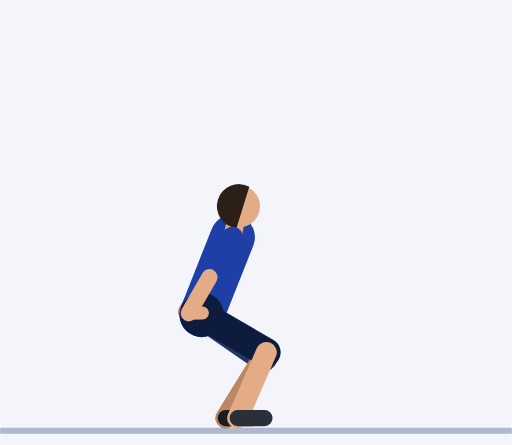
t = 0.00 s
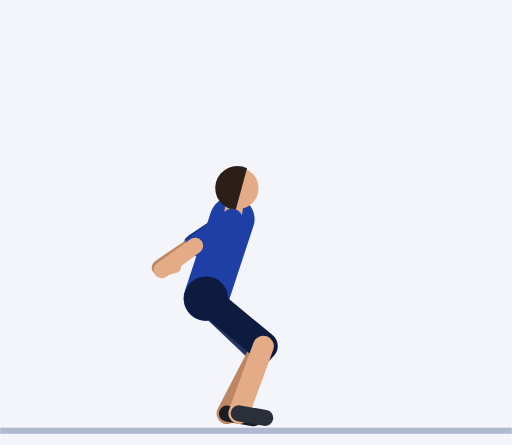
t = 0.45 s
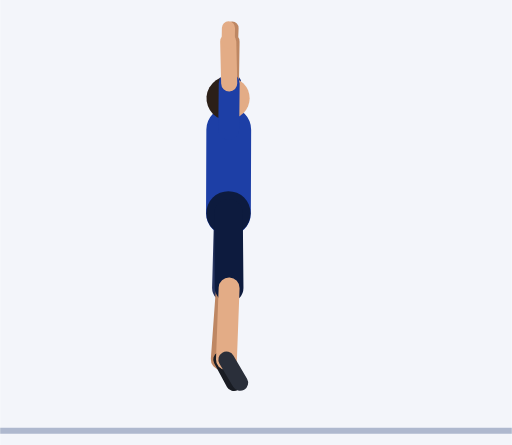
t = 0.92 s
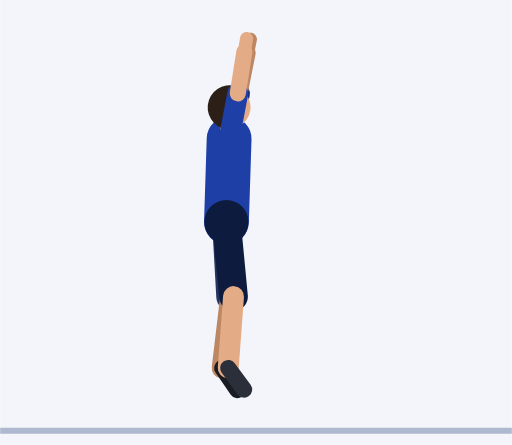
t = 1.35 s
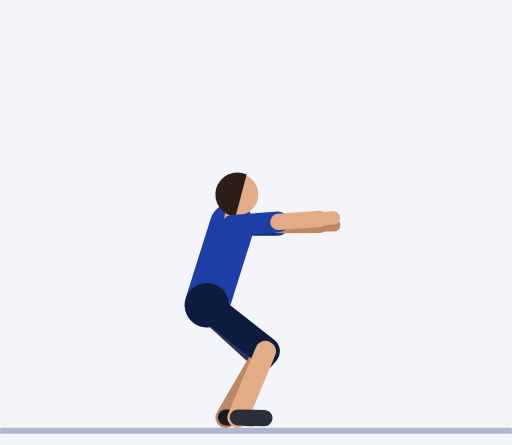
t = 1.81 s
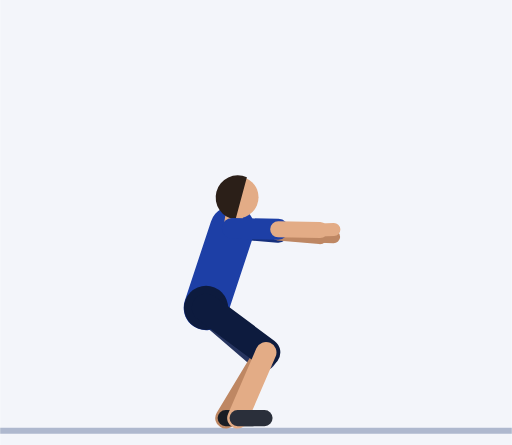
t = 2.21 s

The animated SVG that drew these frames (rendered in a browser with its animation timeline set to each time). Animation: 61 SMIL elements (animate=61); one cycle of 2.73 s, repeats indefinitely.

<svg xmlns="http://www.w3.org/2000/svg" viewBox="-76.5 -143 171.3 149"><rect x="-76.5" y="-143" width="171.3" height="149" fill="#F3F5FA"/><line x1="-76.5" y1="1.2" x2="94.8" y2="1.2" stroke="#AEB8CE" stroke-width="2"/><line x1="1.3" y1="-63.6" x2="-6.9" y2="-50.5" stroke="#152F7C" stroke-width="7" stroke-linecap="round"><animate attributeName="x1" dur="2.73s" repeatCount="indefinite" values="1.3;1.3;1.3;1.3;1.3;1.3;1.2;1.1;0.9;0.6;0.4;0.2;0.1;0;0;0;0;0;0;0.2;0.3;0.5;0.7;0.9;1;1.1;1.2;1.2;1.2;1.2;1.2;1.2;1.2;1.2;1.2;1.2;1.3;1.3;1.3"/><animate attributeName="y1" dur="2.73s" repeatCount="indefinite" values="-63.6;-63.6;-63.6;-63.6;-63.6;-64.9;-68.4;-73.4;-79.2;-85.2;-90.9;-95.5;-98.7;-99.9;-99.9;-99.9;-99.9;-99.9;-98.8;-95.8;-91.5;-86.3;-80.8;-75.5;-71;-67.8;-66.6;-66.6;-66.6;-66.6;-66.6;-66.5;-66.3;-65.9;-65.4;-64.9;-64.4;-64;-63.7"/><animate attributeName="x2" dur="2.73s" repeatCount="indefinite" values="-6.9;-6.9;-6.9;-6.9;-6.9;-8.1;-10.9;-13.6;-14.6;-12.7;-8.6;-3.9;-0.3;1.1;1.1;1.1;1.1;1.1;1.9;4.2;7.3;10.6;13.5;15.4;16.3;16.6;16.6;16.6;16.6;16.6;16.6;16.6;16;14.2;10.8;6;1;-3.2;-5.9"/><animate attributeName="y2" dur="2.73s" repeatCount="indefinite" values="-50.5;-50.5;-50.5;-50.5;-50.5;-52.6;-58.7;-68.5;-80.7;-93.1;-103.5;-110.5;-114.2;-115.3;-115.3;-115.3;-115.3;-115.3;-114.2;-110.8;-105.3;-98.1;-89.6;-81;-73.4;-68.1;-66.1;-66.1;-66.1;-66.1;-66.1;-64.9;-61.7;-57.4;-53.2;-50.2;-48.9;-49.2;-50"/></line><line x1="-6.9" y1="-50.5" x2="-14.3" y2="-38.6" stroke="#BE8763" stroke-width="5.4" stroke-linecap="round"><animate attributeName="x1" dur="2.73s" repeatCount="indefinite" values="-6.9;-6.9;-6.9;-6.9;-6.9;-8.1;-10.9;-13.6;-14.6;-12.7;-8.6;-3.9;-0.3;1.1;1.1;1.1;1.1;1.1;1.9;4.2;7.3;10.6;13.5;15.4;16.3;16.6;16.6;16.6;16.6;16.6;16.6;16.6;16;14.2;10.8;6;1;-3.2;-5.9"/><animate attributeName="y1" dur="2.73s" repeatCount="indefinite" values="-50.5;-50.5;-50.5;-50.5;-50.5;-52.6;-58.7;-68.5;-80.7;-93.1;-103.5;-110.5;-114.2;-115.3;-115.3;-115.3;-115.3;-115.3;-114.2;-110.8;-105.3;-98.1;-89.6;-81;-73.4;-68.1;-66.1;-66.1;-66.1;-66.1;-66.1;-64.9;-61.7;-57.4;-53.2;-50.2;-48.9;-49.2;-50"/><animate attributeName="x2" dur="2.73s" repeatCount="indefinite" values="-14.3;-14.3;-14.3;-14.3;-14.3;-16.5;-21.8;-26.9;-28.5;-24.9;-17;-7.9;-1;1.6;1.6;1.6;1.6;1.6;3.2;7.4;13.3;19.5;24.9;28.4;30.2;30.6;30.6;30.6;30.6;30.6;30.6;30.5;29.4;25.9;19.4;10.4;0.8;-7.3;-12.5"/><animate attributeName="y2" dur="2.73s" repeatCount="indefinite" values="-38.6;-38.6;-38.6;-38.6;-38.6;-41.4;-49.9;-63.9;-81.8;-100;-114.7;-123.9;-128.2;-129.3;-129.3;-129.3;-129.3;-129.3;-128.1;-124.4;-118;-108.9;-97.8;-86.1;-75.7;-68.4;-65.6;-65.6;-65.6;-65.6;-65.6;-63.4;-57.6;-49.7;-42.1;-36.8;-34.9;-35.8;-37.7"/></line><line x1="-14.3" y1="-38.6" x2="-9.7" y2="-38.5" stroke="#BE8763" stroke-width="4.4" stroke-linecap="round"><animate attributeName="x1" dur="2.73s" repeatCount="indefinite" values="-14.3;-14.3;-14.3;-14.3;-14.3;-16.5;-21.8;-26.9;-28.5;-24.9;-17;-7.9;-1;1.6;1.6;1.6;1.6;1.6;3.2;7.4;13.3;19.5;24.9;28.4;30.2;30.6;30.6;30.6;30.6;30.6;30.6;30.5;29.4;25.9;19.4;10.4;0.8;-7.3;-12.5"/><animate attributeName="y1" dur="2.73s" repeatCount="indefinite" values="-38.6;-38.6;-38.6;-38.6;-38.6;-41.4;-49.9;-63.9;-81.8;-100;-114.7;-123.9;-128.2;-129.3;-129.3;-129.3;-129.3;-129.3;-128.1;-124.4;-118;-108.9;-97.8;-86.1;-75.7;-68.4;-65.6;-65.6;-65.6;-65.6;-65.6;-63.4;-57.6;-49.7;-42.1;-36.8;-34.9;-35.8;-37.7"/><animate attributeName="x2" dur="2.73s" repeatCount="indefinite" values="-9.7;-9.7;-9.7;-9.7;-9.7;-11.9;-17.2;-22.6;-24.8;-22;-15;-6.9;-0.6;1.7;1.7;1.7;1.7;1.7;3.6;8.5;15.3;22.5;28.6;32.7;34.7;35.2;35.2;35.2;35.2;35.2;35.2;35.1;34;30.5;24;15;5.4;-2.7;-7.9"/><animate attributeName="y2" dur="2.73s" repeatCount="indefinite" values="-38.5;-38.5;-38.5;-38.5;-38.5;-41.5;-50.6;-65.5;-84.5;-103.6;-118.8;-128.3;-132.8;-133.9;-133.9;-133.9;-133.9;-133.9;-132.7;-128.9;-122.2;-112.4;-100.5;-87.8;-76.5;-68.4;-65.4;-65.4;-65.4;-65.4;-65.4;-63.2;-57.4;-49.6;-42;-36.7;-34.8;-35.6;-37.5"/></line><line x1="-9" y1="-37.6" x2="11.6" y2="-23.4" stroke="#26345F" stroke-width="9.6" stroke-linecap="round"><animate attributeName="x1" dur="2.73s" repeatCount="indefinite" values="-9;-9;-9;-9;-9;-8.7;-7.9;-6.7;-5.2;-3.8;-2.3;-1.1;-0.3;0;0;0;0;0;-0.3;-0.9;-1.9;-3.1;-4.4;-5.6;-6.6;-7.2;-7.5;-7.5;-7.5;-7.5;-7.5;-7.6;-7.7;-7.9;-8.1;-8.4;-8.6;-8.8;-8.9"/><animate attributeName="y1" dur="2.73s" repeatCount="indefinite" values="-37.6;-37.6;-37.6;-37.6;-37.6;-38.8;-41.9;-46.5;-51.9;-57.6;-63;-67.5;-70.7;-71.9;-71.9;-71.9;-71.9;-71.9;-70.8;-67.9;-63.6;-58.6;-53.3;-48.3;-44;-41.1;-40;-40;-40;-40;-40;-39.9;-39.7;-39.4;-39;-38.6;-38.2;-37.9;-37.7"/><animate attributeName="x2" dur="2.73s" repeatCount="indefinite" values="11.6;11.6;11.6;11.6;11.6;11.4;10.8;9.6;7.8;5.6;3.2;1.2;-0.3;-0.9;-0.9;-0.9;-0.9;-0.9;-0.4;1;2.9;5.1;7.2;9;10.3;11.1;11.4;11.4;11.4;11.4;11.4;11.4;11.4;11.4;11.5;11.5;11.6;11.6;11.6"/><animate attributeName="y2" dur="2.73s" repeatCount="indefinite" values="-23.4;-23.4;-23.4;-23.4;-23.4;-23.9;-25.3;-27.5;-30.6;-34.4;-38.6;-42.7;-45.7;-46.9;-46.9;-46.9;-46.9;-46.9;-45.8;-42.9;-39.1;-35;-31.2;-28;-25.6;-24.1;-23.6;-23.6;-23.6;-23.6;-23.6;-23.6;-23.5;-23.5;-23.5;-23.5;-23.4;-23.4;-23.4"/></line><line x1="11.6" y1="-23.4" x2="-1" y2="-3" stroke="#BE8763" stroke-width="7" stroke-linecap="round"><animate attributeName="x1" dur="2.73s" repeatCount="indefinite" values="11.6;11.6;11.6;11.6;11.6;11.4;10.8;9.6;7.8;5.6;3.2;1.2;-0.3;-0.9;-0.9;-0.9;-0.9;-0.9;-0.4;1;2.9;5.1;7.2;9;10.3;11.1;11.4;11.4;11.4;11.4;11.4;11.4;11.4;11.4;11.5;11.5;11.6;11.6;11.6"/><animate attributeName="y1" dur="2.73s" repeatCount="indefinite" values="-23.4;-23.4;-23.4;-23.4;-23.4;-23.9;-25.3;-27.5;-30.6;-34.4;-38.6;-42.7;-45.7;-46.9;-46.9;-46.9;-46.9;-46.9;-45.8;-42.9;-39.1;-35;-31.2;-28;-25.6;-24.1;-23.6;-23.6;-23.6;-23.6;-23.6;-23.6;-23.5;-23.5;-23.5;-23.5;-23.4;-23.4;-23.4"/><animate attributeName="x2" dur="2.73s" repeatCount="indefinite" values="-1;-1;-1;-1;-1;-0.9;-0.6;-0.4;-0.4;-0.8;-1.4;-2;-2.4;-2.5;-2.5;-2.5;-2.5;-2.5;-2.4;-2.1;-1.7;-1.2;-0.9;-0.7;-0.8;-0.9;-1;-1;-1;-1;-1;-1;-1;-1;-1;-1;-1;-1;-1"/><animate attributeName="y2" dur="2.73s" repeatCount="indefinite" values="-3;-3;-3;-3;-3;-3.3;-4.1;-5.7;-8;-11.3;-15.1;-18.9;-21.8;-22.9;-22.9;-22.9;-22.9;-22.9;-21.9;-19.1;-15.5;-11.8;-8.6;-6;-4.3;-3.3;-3;-3;-3;-3;-3;-3;-3;-3;-3;-3;-3;-3;-3"/></line><line x1="-1" y1="-3" x2="8" y2="-3" stroke="#191C23" stroke-width="5.4" stroke-linecap="round"><animate attributeName="x1" dur="2.73s" repeatCount="indefinite" values="-1;-1;-1;-1;-1;-0.9;-0.6;-0.4;-0.4;-0.8;-1.4;-2;-2.4;-2.5;-2.5;-2.5;-2.5;-2.5;-2.4;-2.1;-1.7;-1.2;-0.9;-0.7;-0.8;-0.9;-1;-1;-1;-1;-1;-1;-1;-1;-1;-1;-1;-1;-1"/><animate attributeName="y1" dur="2.73s" repeatCount="indefinite" values="-3;-3;-3;-3;-3;-3.3;-4.1;-5.7;-8;-11.3;-15.1;-18.9;-21.8;-22.9;-22.9;-22.9;-22.9;-22.9;-21.9;-19.1;-15.5;-11.8;-8.6;-6;-4.3;-3.3;-3;-3;-3;-3;-3;-3;-3;-3;-3;-3;-3;-3;-3"/><animate attributeName="x2" dur="2.73s" repeatCount="indefinite" values="8;8;8;8;8;8.1;8.4;8.3;7.7;6.4;4.9;3.3;2.1;1.7;1.7;1.7;1.7;1.7;2.1;3.2;4.6;6.1;7.2;7.9;8.1;8.1;8;8;8;8;8;8;8;8;8;8;8;8;8"/><animate attributeName="y2" dur="2.73s" repeatCount="indefinite" values="-3;-3;-3;-3;-3;-2.9;-2.9;-3.2;-4.1;-6;-8.6;-11.6;-14;-15;-15;-15;-15;-15;-14.1;-11.8;-9.1;-6.5;-4.6;-3.5;-3.1;-3;-3;-3;-3;-3;-3;-3;-3;-3;-3;-3;-3;-3;-3"/></line><line x1="-9" y1="-37.6" x2="1.3" y2="-63.6" stroke="#1D3FA6" stroke-width="15" stroke-linecap="round"><animate attributeName="x1" dur="2.73s" repeatCount="indefinite" values="-9;-9;-9;-9;-9;-8.7;-7.9;-6.7;-5.2;-3.8;-2.3;-1.1;-0.3;0;0;0;0;0;-0.3;-0.9;-1.9;-3.1;-4.4;-5.6;-6.6;-7.2;-7.5;-7.5;-7.5;-7.5;-7.5;-7.6;-7.7;-7.9;-8.1;-8.4;-8.6;-8.8;-8.9"/><animate attributeName="y1" dur="2.73s" repeatCount="indefinite" values="-37.6;-37.6;-37.6;-37.6;-37.6;-38.8;-41.9;-46.5;-51.9;-57.6;-63;-67.5;-70.7;-71.9;-71.9;-71.9;-71.9;-71.9;-70.8;-67.9;-63.6;-58.6;-53.3;-48.3;-44;-41.1;-40;-40;-40;-40;-40;-39.9;-39.7;-39.4;-39;-38.6;-38.2;-37.9;-37.7"/><animate attributeName="x2" dur="2.73s" repeatCount="indefinite" values="1.3;1.3;1.3;1.3;1.3;1.3;1.2;1.1;0.9;0.6;0.4;0.2;0.1;0;0;0;0;0;0;0.2;0.3;0.5;0.7;0.9;1;1.1;1.2;1.2;1.2;1.2;1.2;1.2;1.2;1.2;1.2;1.2;1.3;1.3;1.3"/><animate attributeName="y2" dur="2.73s" repeatCount="indefinite" values="-63.6;-63.6;-63.6;-63.6;-63.6;-64.9;-68.4;-73.4;-79.2;-85.2;-90.9;-95.5;-98.7;-99.9;-99.9;-99.9;-99.9;-99.9;-98.8;-95.8;-91.5;-86.3;-80.8;-75.5;-71;-67.8;-66.6;-66.6;-66.6;-66.6;-66.6;-66.5;-66.3;-65.9;-65.4;-64.9;-64.4;-64;-63.7"/></line><circle cx="-9" cy="-37.6" r="7.4" fill="#0D1B3E"><animate attributeName="cx" dur="2.73s" repeatCount="indefinite" values="-9;-9;-9;-9;-9;-8.7;-7.9;-6.7;-5.2;-3.8;-2.3;-1.1;-0.3;0;0;0;0;0;-0.3;-0.9;-1.9;-3.1;-4.4;-5.6;-6.6;-7.2;-7.5;-7.5;-7.5;-7.5;-7.5;-7.6;-7.7;-7.9;-8.1;-8.4;-8.6;-8.8;-8.9"/><animate attributeName="cy" dur="2.73s" repeatCount="indefinite" values="-37.6;-37.6;-37.6;-37.6;-37.6;-38.8;-41.9;-46.5;-51.9;-57.6;-63;-67.5;-70.7;-71.9;-71.9;-71.9;-71.9;-71.9;-70.8;-67.9;-63.6;-58.6;-53.3;-48.3;-44;-41.1;-40;-40;-40;-40;-40;-39.9;-39.7;-39.4;-39;-38.6;-38.2;-37.9;-37.7"/></circle><line x1="1.3" y1="-63.6" x2="2" y2="-67.1" stroke="#E3AC86" stroke-width="6" stroke-linecap="round"><animate attributeName="x1" dur="2.73s" repeatCount="indefinite" values="1.3;1.3;1.3;1.3;1.3;1.3;1.2;1.1;0.9;0.6;0.4;0.2;0.1;0;0;0;0;0;0;0.2;0.3;0.5;0.7;0.9;1;1.1;1.2;1.2;1.2;1.2;1.2;1.2;1.2;1.2;1.2;1.2;1.3;1.3;1.3"/><animate attributeName="y1" dur="2.73s" repeatCount="indefinite" values="-63.6;-63.6;-63.6;-63.6;-63.6;-64.9;-68.4;-73.4;-79.2;-85.2;-90.9;-95.5;-98.7;-99.9;-99.9;-99.9;-99.9;-99.9;-98.8;-95.8;-91.5;-86.3;-80.8;-75.5;-71;-67.8;-66.6;-66.6;-66.6;-66.6;-66.6;-66.5;-66.3;-65.9;-65.4;-64.9;-64.4;-64;-63.7"/><animate attributeName="x2" dur="2.73s" repeatCount="indefinite" values="2;2;2;2;2;2;1.8;1.6;1.3;0.9;0.6;0.3;0.1;0;0;0;0;0;0.1;0.2;0.5;0.8;1.1;1.4;1.6;1.7;1.8;1.8;1.8;1.8;1.8;1.8;1.8;1.8;1.9;1.9;2;2;2"/><animate attributeName="y2" dur="2.73s" repeatCount="indefinite" values="-67.1;-67.1;-67.1;-67.1;-67.1;-68.4;-71.9;-76.9;-82.7;-88.7;-94.3;-99;-102.2;-103.4;-103.4;-103.4;-103.4;-103.4;-102.3;-99.3;-95;-89.8;-84.3;-79;-74.4;-71.3;-70.1;-70.1;-70.1;-70.1;-70.1;-70;-69.7;-69.3;-68.8;-68.3;-67.9;-67.4;-67.2"/></line><circle cx="3.5" cy="-73.9" r="7" fill="#E3AC86"><animate attributeName="cx" dur="2.73s" repeatCount="indefinite" values="3.5;3.5;3.5;3.5;3.5;3.4;3.1;2.7;2.1;1.5;1;0.5;0.1;0;0;0;0;0;0.1;0.4;0.8;1.3;1.8;2.3;2.6;2.9;3;3;3;3;3;3;3;3.1;3.2;3.3;3.4;3.4;3.5"/><animate attributeName="cy" dur="2.73s" repeatCount="indefinite" values="-73.9;-73.9;-73.9;-73.9;-73.9;-75.2;-78.7;-83.8;-89.6;-95.7;-101.3;-106;-109.2;-110.4;-110.4;-110.4;-110.4;-110.4;-109.3;-106.3;-102;-96.8;-91.3;-85.9;-81.4;-78.2;-77;-77;-77;-77;-77;-76.9;-76.6;-76.2;-75.7;-75.2;-74.7;-74.3;-74"/></circle><path d="M6.9 -80.5 A7.4 7.4 0 1 0 2.6 -66.6 Z" fill="#2B1F18"><animate attributeName="d" dur="2.73s" repeatCount="indefinite" values="M6.9 -80.5 A7.4 7.4 0 1 0 2.6 -66.6 Z;M6.9 -80.5 A7.4 7.4 0 1 0 2.6 -66.6 Z;M6.9 -80.5 A7.4 7.4 0 1 0 2.6 -66.6 Z;M6.9 -80.5 A7.4 7.4 0 1 0 2.6 -66.6 Z;M6.9 -80.5 A7.4 7.4 0 1 0 2.6 -66.6 Z;M6.7 -81.8 A7.4 7.4 0 1 0 2.5 -67.9 Z;M6.3 -85.4 A7.4 7.4 0 1 0 2.4 -71.4 Z;M5.7 -90.5 A7.4 7.4 0 1 0 2.2 -76.4 Z;M4.9 -96.5 A7.4 7.4 0 1 0 1.9 -82.2 Z;M4.1 -102.6 A7.4 7.4 0 1 0 1.5 -88.3 Z;M3.3 -108.4 A7.4 7.4 0 1 0 1.2 -93.9 Z;M2.6 -113.1 A7.4 7.4 0 1 0 0.9 -98.6 Z;M2.1 -116.3 A7.4 7.4 0 1 0 0.7 -101.8 Z;M1.9 -117.5 A7.4 7.4 0 1 0 0.6 -103 Z;M1.9 -117.5 A7.4 7.4 0 1 0 0.6 -103 Z;M1.9 -117.5 A7.4 7.4 0 1 0 0.6 -103 Z;M1.9 -117.5 A7.4 7.4 0 1 0 0.6 -103 Z;M1.9 -117.5 A7.4 7.4 0 1 0 0.6 -103 Z;M2.1 -116.4 A7.4 7.4 0 1 0 0.7 -101.9 Z;M2.5 -113.4 A7.4 7.4 0 1 0 0.9 -98.9 Z;M3 -109.1 A7.4 7.4 0 1 0 1.1 -94.6 Z;M3.7 -103.8 A7.4 7.4 0 1 0 1.4 -89.4 Z;M4.4 -98.2 A7.4 7.4 0 1 0 1.7 -83.9 Z;M5.1 -92.8 A7.4 7.4 0 1 0 1.9 -78.5 Z;M5.6 -88.1 A7.4 7.4 0 1 0 2.1 -74 Z;M6 -84.9 A7.4 7.4 0 1 0 2.3 -70.8 Z;M6.1 -83.7 A7.4 7.4 0 1 0 2.3 -69.6 Z;M6.1 -83.7 A7.4 7.4 0 1 0 2.3 -69.6 Z;M6.1 -83.7 A7.4 7.4 0 1 0 2.3 -69.6 Z;M6.1 -83.7 A7.4 7.4 0 1 0 2.3 -69.6 Z;M6.1 -83.7 A7.4 7.4 0 1 0 2.3 -69.6 Z;M6.1 -83.6 A7.4 7.4 0 1 0 2.3 -69.5 Z;M6.2 -83.3 A7.4 7.4 0 1 0 2.4 -69.2 Z;M6.3 -82.9 A7.4 7.4 0 1 0 2.4 -68.8 Z;M6.4 -82.4 A7.4 7.4 0 1 0 2.4 -68.3 Z;M6.5 -81.8 A7.4 7.4 0 1 0 2.5 -67.8 Z;M6.7 -81.3 A7.4 7.4 0 1 0 2.5 -67.4 Z;M6.8 -80.9 A7.4 7.4 0 1 0 2.6 -66.9 Z;M6.8 -80.6 A7.4 7.4 0 1 0 2.6 -66.7 Z"/></path><line x1="-9" y1="-37.6" x2="12.6" y2="-25" stroke="#0D1B3E" stroke-width="9.6" stroke-linecap="round"><animate attributeName="x1" dur="2.73s" repeatCount="indefinite" values="-9;-9;-9;-9;-9;-8.7;-7.9;-6.7;-5.2;-3.8;-2.3;-1.1;-0.3;0;0;0;0;0;-0.3;-0.9;-1.9;-3.1;-4.4;-5.6;-6.6;-7.2;-7.5;-7.5;-7.5;-7.5;-7.5;-7.6;-7.7;-7.9;-8.1;-8.4;-8.6;-8.8;-8.9"/><animate attributeName="y1" dur="2.73s" repeatCount="indefinite" values="-37.6;-37.6;-37.6;-37.6;-37.6;-38.8;-41.9;-46.5;-51.9;-57.6;-63;-67.5;-70.7;-71.9;-71.9;-71.9;-71.9;-71.9;-70.8;-67.9;-63.6;-58.6;-53.3;-48.3;-44;-41.1;-40;-40;-40;-40;-40;-39.9;-39.7;-39.4;-39;-38.6;-38.2;-37.9;-37.7"/><animate attributeName="x2" dur="2.73s" repeatCount="indefinite" values="12.6;12.6;12.6;12.6;12.6;12.4;11.9;10.8;9;6.8;4.3;2.1;0.6;0;0;0;0;0;0.5;2;4;6.3;8.5;10.3;11.6;12.3;12.5;12.5;12.5;12.5;12.5;12.5;12.5;12.6;12.6;12.6;12.6;12.6;12.6"/><animate attributeName="y2" dur="2.73s" repeatCount="indefinite" values="-25;-25;-25;-25;-25;-25.4;-26.6;-28.6;-31.4;-34.9;-38.9;-42.8;-45.7;-46.9;-46.9;-46.9;-46.9;-46.9;-45.8;-43;-39.3;-35.4;-31.9;-29;-26.8;-25.5;-25;-25;-25;-25;-25;-25;-25;-25;-25;-25;-25;-25;-25"/></line><line x1="12.6" y1="-25" x2="3" y2="-3" stroke="#E3AC86" stroke-width="7" stroke-linecap="round"><animate attributeName="x1" dur="2.73s" repeatCount="indefinite" values="12.6;12.6;12.6;12.6;12.6;12.4;11.9;10.8;9;6.8;4.3;2.1;0.6;0;0;0;0;0;0.5;2;4;6.3;8.5;10.3;11.6;12.3;12.5;12.5;12.5;12.5;12.5;12.5;12.5;12.6;12.6;12.6;12.6;12.6;12.6"/><animate attributeName="y1" dur="2.73s" repeatCount="indefinite" values="-25;-25;-25;-25;-25;-25.4;-26.6;-28.6;-31.4;-34.9;-38.9;-42.8;-45.7;-46.9;-46.9;-46.9;-46.9;-46.9;-45.8;-43;-39.3;-35.4;-31.9;-29;-26.8;-25.5;-25;-25;-25;-25;-25;-25;-25;-25;-25;-25;-25;-25;-25"/><animate attributeName="x2" dur="2.73s" repeatCount="indefinite" values="3;3;3;3;3;3.1;3.4;3.4;3;2.2;1.2;0.2;-0.6;-0.8;-0.8;-0.8;-0.8;-0.8;-0.6;0;0.9;1.8;2.5;3;3.1;3.1;3;3;3;3;3;3;3;3;3;3;3;3;3"/><animate attributeName="y2" dur="2.73s" repeatCount="indefinite" values="-3;-3;-3;-3;-3;-3.3;-4.2;-5.7;-8.1;-11.3;-15.1;-18.8;-21.7;-22.9;-22.9;-22.9;-22.9;-22.9;-21.8;-19.1;-15.5;-11.9;-8.6;-6.1;-4.4;-3.3;-3;-3;-3;-3;-3;-3;-3;-3;-3;-3;-3;-3;-3"/></line><line x1="3" y1="-3" x2="12" y2="-3" stroke="#2A2F3A" stroke-width="5.4" stroke-linecap="round"><animate attributeName="x1" dur="2.73s" repeatCount="indefinite" values="3;3;3;3;3;3.1;3.4;3.4;3;2.2;1.2;0.2;-0.6;-0.8;-0.8;-0.8;-0.8;-0.8;-0.6;0;0.9;1.8;2.5;3;3.1;3.1;3;3;3;3;3;3;3;3;3;3;3;3;3"/><animate attributeName="y1" dur="2.73s" repeatCount="indefinite" values="-3;-3;-3;-3;-3;-3.3;-4.2;-5.7;-8.1;-11.3;-15.1;-18.8;-21.7;-22.9;-22.9;-22.9;-22.9;-22.9;-21.8;-19.1;-15.5;-11.9;-8.6;-6.1;-4.4;-3.3;-3;-3;-3;-3;-3;-3;-3;-3;-3;-3;-3;-3;-3"/><animate attributeName="x2" dur="2.73s" repeatCount="indefinite" values="12;12;12;12;12;12.1;12.3;12;11.1;9.6;7.6;5.7;4.2;3.7;3.7;3.7;3.7;3.7;4.2;5.5;7.3;9.1;10.7;11.6;12;12;12;12;12;12;12;12;12;12;12;12;12;12;12"/><animate attributeName="y2" dur="2.73s" repeatCount="indefinite" values="-3;-3;-3;-3;-3;-3;-3;-3.3;-4.3;-6.2;-8.8;-11.7;-14.1;-15.1;-15.1;-15.1;-15.1;-15.1;-14.2;-12;-9.2;-6.7;-4.8;-3.7;-3.2;-3;-3;-3;-3;-3;-3;-3;-3;-3;-3;-3;-3;-3;-3"/></line><line x1="1.3" y1="-63.6" x2="-6.4" y2="-50.2" stroke="#1D3FA6" stroke-width="7" stroke-linecap="round"><animate attributeName="x1" dur="2.73s" repeatCount="indefinite" values="1.3;1.3;1.3;1.3;1.3;1.3;1.2;1.1;0.9;0.6;0.4;0.2;0.1;0;0;0;0;0;0;0.2;0.3;0.5;0.7;0.9;1;1.1;1.2;1.2;1.2;1.2;1.2;1.2;1.2;1.2;1.2;1.2;1.3;1.3;1.3"/><animate attributeName="y1" dur="2.73s" repeatCount="indefinite" values="-63.6;-63.6;-63.6;-63.6;-63.6;-64.9;-68.4;-73.4;-79.2;-85.2;-90.9;-95.5;-98.7;-99.9;-99.9;-99.9;-99.9;-99.9;-98.8;-95.8;-91.5;-86.3;-80.8;-75.5;-71;-67.8;-66.6;-66.6;-66.6;-66.6;-66.6;-66.5;-66.3;-65.9;-65.4;-64.9;-64.4;-64;-63.7"/><animate attributeName="x2" dur="2.73s" repeatCount="indefinite" values="-6.4;-6.4;-6.4;-6.4;-6.4;-7.7;-10.5;-13.5;-14.6;-13;-9;-4.4;-0.8;0.5;0.5;0.5;0.5;0.5;1.4;3.6;6.7;10;13;15;16.1;16.6;16.6;16.6;16.6;16.6;16.6;16.6;16.3;14.7;11.4;6.8;1.7;-2.6;-5.4"/><animate attributeName="y2" dur="2.73s" repeatCount="indefinite" values="-50.2;-50.2;-50.2;-50.2;-50.2;-52.3;-58.3;-67.9;-80.1;-92.7;-103.2;-110.3;-114.2;-115.4;-115.4;-115.4;-115.4;-115.4;-114.2;-110.9;-105.6;-98.6;-90.3;-81.9;-74.4;-69.2;-67.2;-67.2;-67.2;-67.2;-67.2;-65.9;-62.7;-58.2;-53.7;-50.4;-48.9;-49;-49.8"/></line><line x1="-6.4" y1="-50.2" x2="-13.4" y2="-38.1" stroke="#E3AC86" stroke-width="5.4" stroke-linecap="round"><animate attributeName="x1" dur="2.73s" repeatCount="indefinite" values="-6.4;-6.4;-6.4;-6.4;-6.4;-7.7;-10.5;-13.5;-14.6;-13;-9;-4.4;-0.8;0.5;0.5;0.5;0.5;0.5;1.4;3.6;6.7;10;13;15;16.1;16.6;16.6;16.6;16.6;16.6;16.6;16.6;16.3;14.7;11.4;6.8;1.7;-2.6;-5.4"/><animate attributeName="y1" dur="2.73s" repeatCount="indefinite" values="-50.2;-50.2;-50.2;-50.2;-50.2;-52.3;-58.3;-67.9;-80.1;-92.7;-103.2;-110.3;-114.2;-115.4;-115.4;-115.4;-115.4;-115.4;-114.2;-110.9;-105.6;-98.6;-90.3;-81.9;-74.4;-69.2;-67.2;-67.2;-67.2;-67.2;-67.2;-65.9;-62.7;-58.2;-53.7;-50.4;-48.9;-49;-49.8"/><animate attributeName="x2" dur="2.73s" repeatCount="indefinite" values="-13.4;-13.4;-13.4;-13.4;-13.4;-15.7;-21.1;-26.5;-28.6;-25.4;-17.8;-8.9;-2.1;0.5;0.5;0.5;0.5;0.5;2.1;6.3;12.1;18.4;23.9;27.7;29.8;30.5;30.6;30.6;30.6;30.6;30.6;30.6;29.9;26.8;20.6;11.8;2.1;-6.1;-11.5"/><animate attributeName="y2" dur="2.73s" repeatCount="indefinite" values="-38.1;-38.1;-38.1;-38.1;-38.1;-40.8;-49.1;-62.9;-80.8;-99.1;-114.1;-123.6;-128.1;-129.4;-129.4;-129.4;-129.4;-129.4;-128.2;-124.7;-118.5;-109.8;-99.1;-87.8;-77.6;-70.4;-67.7;-67.7;-67.7;-67.7;-67.7;-65.4;-59.4;-51.3;-43.2;-37.3;-34.9;-35.5;-37.2"/></line><line x1="-13.4" y1="-38.1" x2="-8.8" y2="-38.2" stroke="#E3AC86" stroke-width="4.4" stroke-linecap="round"><animate attributeName="x1" dur="2.73s" repeatCount="indefinite" values="-13.4;-13.4;-13.4;-13.4;-13.4;-15.7;-21.1;-26.5;-28.6;-25.4;-17.8;-8.9;-2.1;0.5;0.5;0.5;0.5;0.5;2.1;6.3;12.1;18.4;23.9;27.7;29.8;30.5;30.6;30.6;30.6;30.6;30.6;30.6;29.9;26.8;20.6;11.8;2.1;-6.1;-11.5"/><animate attributeName="y1" dur="2.73s" repeatCount="indefinite" values="-38.1;-38.1;-38.1;-38.1;-38.1;-40.8;-49.1;-62.9;-80.8;-99.1;-114.1;-123.6;-128.1;-129.4;-129.4;-129.4;-129.4;-129.4;-128.2;-124.7;-118.5;-109.8;-99.1;-87.8;-77.6;-70.4;-67.7;-67.7;-67.7;-67.7;-67.7;-65.4;-59.4;-51.3;-43.2;-37.3;-34.9;-35.5;-37.2"/><animate attributeName="x2" dur="2.73s" repeatCount="indefinite" values="-8.8;-8.8;-8.8;-8.8;-8.8;-11.1;-16.6;-22.3;-25;-22.7;-16;-8;-1.8;0.5;0.5;0.5;0.5;0.5;2.4;7.2;13.9;21.2;27.5;31.9;34.3;35.1;35.2;35.2;35.2;35.2;35.2;35.2;34.5;31.4;25.2;16.4;6.7;-1.6;-6.9"/><animate attributeName="y2" dur="2.73s" repeatCount="indefinite" values="-38.2;-38.2;-38.2;-38.2;-38.2;-41.2;-50.1;-64.8;-83.6;-102.8;-118.3;-128.1;-132.7;-134;-134;-134;-134;-134;-132.8;-129.2;-122.8;-113.5;-102;-89.7;-78.6;-70.8;-67.8;-67.8;-67.8;-67.8;-67.8;-65.6;-59.6;-51.4;-43.3;-37.5;-35.1;-35.6;-37.3"/></line></svg>
